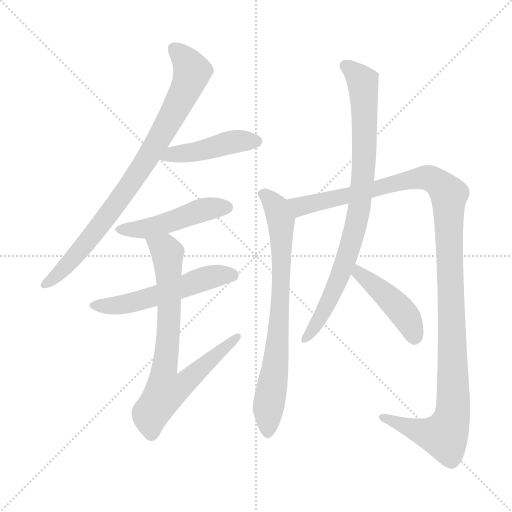
t = 0.00 s
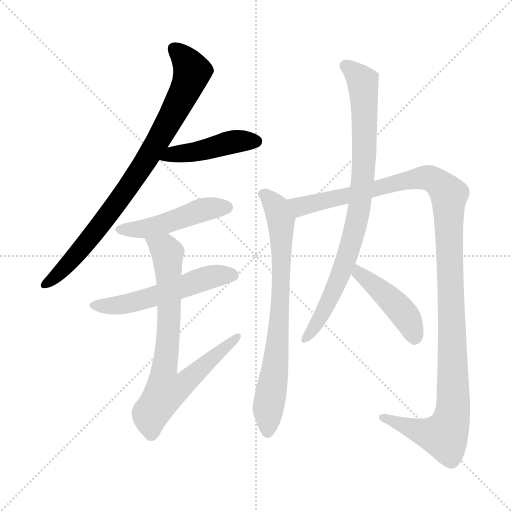
t = 1.60 s
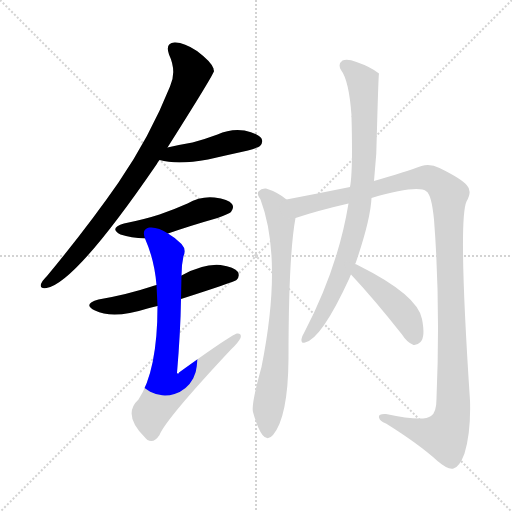
t = 3.19 s
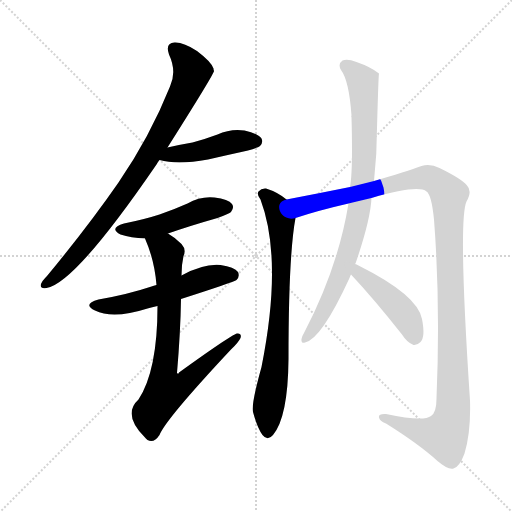
t = 4.79 s
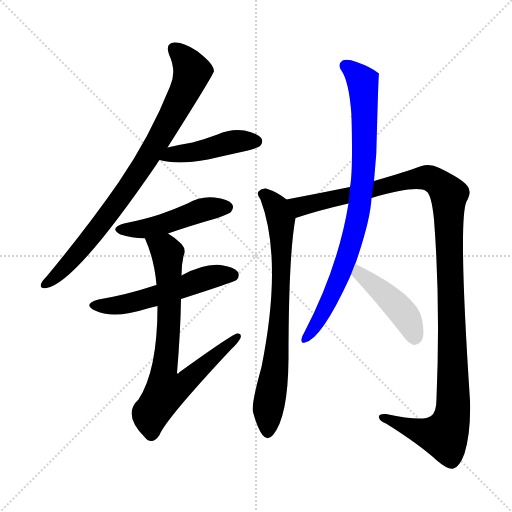
t = 6.38 s
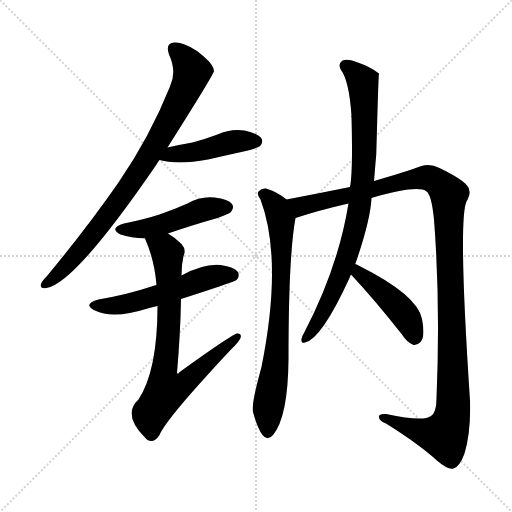
t = 7.98 s

The animated SVG that drew these frames (rendered in a browser with its animation timeline set to each time). Animation: 9 CSS @keyframes rules; one cycle of 7.97 s.

<svg version="1.1" viewBox="0 0 1024 1024" xmlns="http://www.w3.org/2000/svg">
  <g stroke="lightgray" stroke-dasharray="1,1" stroke-width="1" transform="scale(4, 4)">
    <line x1="0" y1="0" x2="256" y2="256"></line>
    <line x1="256" y1="0" x2="0" y2="256"></line>
    <line x1="128" y1="0" x2="128" y2="256"></line>
    <line x1="0" y1="128" x2="256" y2="128"></line>
  </g>
<g transform="scale(1, -1) translate(0, -900)">
   <style type="text/css">
    @keyframes keyframes0 {
      from {
       stroke: blue;
       stroke-dashoffset: 834;
       stroke-width: 128;
       }
       73% {
       animation-timing-function: step-end;
       stroke: blue;
       stroke-dashoffset: 0;
       stroke-width: 128;
       }
       to {
       stroke: black;
       stroke-width: 1024;
       }
       }
       #make-me-a-hanzi-animation-0 {
         animation: keyframes0 0.928711s both;
         animation-delay: 0.000000s;
         animation-timing-function: linear;
       }
    @keyframes keyframes1 {
      from {
       stroke: blue;
       stroke-dashoffset: 446;
       stroke-width: 128;
       }
       59% {
       animation-timing-function: step-end;
       stroke: blue;
       stroke-dashoffset: 0;
       stroke-width: 128;
       }
       to {
       stroke: black;
       stroke-width: 1024;
       }
       }
       #make-me-a-hanzi-animation-1 {
         animation: keyframes1 0.612956s both;
         animation-delay: 0.928711s;
         animation-timing-function: linear;
       }
    @keyframes keyframes2 {
      from {
       stroke: blue;
       stroke-dashoffset: 475;
       stroke-width: 128;
       }
       61% {
       animation-timing-function: step-end;
       stroke: blue;
       stroke-dashoffset: 0;
       stroke-width: 128;
       }
       to {
       stroke: black;
       stroke-width: 1024;
       }
       }
       #make-me-a-hanzi-animation-2 {
         animation: keyframes2 0.636556s both;
         animation-delay: 1.541667s;
         animation-timing-function: linear;
       }
    @keyframes keyframes3 {
      from {
       stroke: blue;
       stroke-dashoffset: 541;
       stroke-width: 128;
       }
       64% {
       animation-timing-function: step-end;
       stroke: blue;
       stroke-dashoffset: 0;
       stroke-width: 128;
       }
       to {
       stroke: black;
       stroke-width: 1024;
       }
       }
       #make-me-a-hanzi-animation-3 {
         animation: keyframes3 0.690267s both;
         animation-delay: 2.178223s;
         animation-timing-function: linear;
       }
    @keyframes keyframes4 {
      from {
       stroke: blue;
       stroke-dashoffset: 736;
       stroke-width: 128;
       }
       71% {
       animation-timing-function: step-end;
       stroke: blue;
       stroke-dashoffset: 0;
       stroke-width: 128;
       }
       to {
       stroke: black;
       stroke-width: 1024;
       }
       }
       #make-me-a-hanzi-animation-4 {
         animation: keyframes4 0.848958s both;
         animation-delay: 2.868490s;
         animation-timing-function: linear;
       }
    @keyframes keyframes5 {
      from {
       stroke: blue;
       stroke-dashoffset: 747;
       stroke-width: 128;
       }
       71% {
       animation-timing-function: step-end;
       stroke: blue;
       stroke-dashoffset: 0;
       stroke-width: 128;
       }
       to {
       stroke: black;
       stroke-width: 1024;
       }
       }
       #make-me-a-hanzi-animation-5 {
         animation: keyframes5 0.857910s both;
         animation-delay: 3.717448s;
         animation-timing-function: linear;
       }
    @keyframes keyframes6 {
      from {
       stroke: blue;
       stroke-dashoffset: 1208;
       stroke-width: 128;
       }
       80% {
       animation-timing-function: step-end;
       stroke: blue;
       stroke-dashoffset: 0;
       stroke-width: 128;
       }
       to {
       stroke: black;
       stroke-width: 1024;
       }
       }
       #make-me-a-hanzi-animation-6 {
         animation: keyframes6 1.233073s both;
         animation-delay: 4.575358s;
         animation-timing-function: linear;
       }
    @keyframes keyframes7 {
      from {
       stroke: blue;
       stroke-dashoffset: 840;
       stroke-width: 128;
       }
       73% {
       animation-timing-function: step-end;
       stroke: blue;
       stroke-dashoffset: 0;
       stroke-width: 128;
       }
       to {
       stroke: black;
       stroke-width: 1024;
       }
       }
       #make-me-a-hanzi-animation-7 {
         animation: keyframes7 0.933594s both;
         animation-delay: 5.808431s;
         animation-timing-function: linear;
       }
    @keyframes keyframes8 {
      from {
       stroke: blue;
       stroke-dashoffset: 441;
       stroke-width: 128;
       }
       59% {
       animation-timing-function: step-end;
       stroke: blue;
       stroke-dashoffset: 0;
       stroke-width: 128;
       }
       to {
       stroke: black;
       stroke-width: 1024;
       }
       }
       #make-me-a-hanzi-animation-8 {
         animation: keyframes8 0.608887s both;
         animation-delay: 6.742025s;
         animation-timing-function: linear;
       }
</style>
<path d="M 335.0 605.0 Q 428.0 752.0 428.0 758.0 Q 427.0 761.0 427.0 763.0 Q 423.0 776.0 394.0 798.0 Q 367.0 816.0 349.0 815.0 Q 330.0 814.0 338.0 791.0 Q 354.0 757.0 340.0 727.0 Q 300.0 627.0 237.0 535.0 Q 176.0 447.0 94.0 348.0 Q 84.0 338.0 82.0 332.0 Q 79.0 322.0 93.0 324.0 Q 150.0 333.0 313.0 571.0 Q 316.0 577.0 319.0 580.0 L 335.0 605.0 Z" fill="lightgray"></path> 
<path d="M 319.0 580.0 Q 355.0 570.0 416.0 581.0 Q 455.0 590.0 496.0 599.0 Q 517.0 605.0 520.0 608.0 Q 527.0 615.0 523.0 623.0 Q 516.0 633.0 489.0 639.0 Q 461.0 643.0 435.0 631.0 Q 411.0 622.0 385.0 615.0 Q 361.0 611.0 335.0 605.0 C 306.0 598.0 290.0 587.0 319.0 580.0 Z" fill="lightgray"></path> 
<path d="M 336.0 433.0 Q 382.0 449.0 435.0 464.0 Q 459.0 473.0 462.0 476.0 Q 469.0 485.0 464.0 492.0 Q 457.0 502.0 429.0 505.0 Q 401.0 508.0 375.0 493.0 Q 348.0 481.0 319.0 471.0 Q 288.0 461.0 248.0 453.0 Q 217.0 444.0 241.0 431.0 Q 262.0 424.0 290.0 423.0 L 336.0 433.0 Z" fill="lightgray"></path> 
<path d="M 362.0 302.0 Q 468.0 336.0 473.0 340.0 Q 480.0 347.0 476.0 356.0 Q 469.0 366.0 441.0 370.0 Q 407.0 373.0 363.0 349.0 L 313.0 330.0 Q 307.0 329.0 303.0 327.0 Q 255.0 311.0 197.0 301.0 Q 164.0 292.0 190.0 279.0 Q 226.0 261.0 295.0 283.0 Q 304.0 286.0 315.0 288.0 L 362.0 302.0 Z" fill="lightgray"></path> 
<path d="M 315.0 288.0 Q 315.0 159.0 277.0 101.0 Q 244.0 71.0 290.0 25.0 Q 291.0 24.0 295.0 20.0 Q 308.0 13.0 319.0 30.0 Q 331.0 61.0 461.0 200.0 Q 477.0 215.0 481.0 224.0 Q 484.0 234.0 474.0 233.0 Q 462.0 230.0 358.0 155.0 Q 357.0 151.0 354.0 154.0 Q 361.0 236.0 362.0 302.0 L 363.0 349.0 Q 363.0 371.0 367.0 388.0 Q 373.0 401.0 363.0 412.0 Q 350.0 425.0 336.0 433.0 C 311.0 450.0 279.0 451.0 290.0 423.0 Q 309.0 380.0 313.0 330.0 L 315.0 288.0 Z" fill="lightgray"></path> 
<path d="M 573.0 501.0 Q 555.0 516.0 532.0 523.0 Q 523.0 524.0 517.0 517.0 Q 513.0 511.0 521.0 501.0 Q 566.0 381.0 523.0 166.0 Q 502.0 91.0 506.0 76.0 Q 515.0 43.0 525.0 30.0 Q 535.0 17.0 546.0 30.0 Q 576.0 66.0 577.0 182.0 Q 577.0 389.0 591.0 464.0 C 595.0 485.0 595.0 485.0 573.0 501.0 Z" fill="lightgray"></path> 
<path d="M 591.0 464.0 Q 636.0 479.0 697.0 493.0 L 743.0 504.0 Q 836.0 531.0 853.0 517.0 Q 863.0 511.0 868.0 461.0 Q 881.0 293.0 873.0 103.0 Q 873.0 75.0 862.0 68.0 Q 847.0 56.0 772.0 72.0 Q 756.0 73.0 758.0 65.0 Q 759.0 58.0 772.0 53.0 Q 839.0 11.0 875.0 -22.0 Q 896.0 -40.0 907.0 -37.0 Q 919.0 -34.0 929.0 -7.0 Q 942.0 36.0 940.0 99.0 Q 916.0 460.0 933.0 497.0 Q 945.0 518.0 934.0 529.0 Q 924.0 542.0 879.0 564.0 Q 861.0 573.0 843.0 568.0 Q 810.0 556.0 748.0 538.0 L 700.0 526.0 Q 636.0 513.0 573.0 501.0 C 544.0 495.0 562.0 455.0 591.0 464.0 Z" fill="lightgray"></path> 
<path d="M 697.0 493.0 Q 676.0 364.0 608.0 234.0 Q 604.0 228.0 603.0 222.0 Q 602.0 212.0 610.0 215.0 Q 643.0 222.0 699.0 344.0 Q 700.0 348.0 702.0 351.0 L 710.0 372.0 Q 710.0 373.0 711.0 373.0 Q 741.0 460.0 743.0 504.0 L 748.0 538.0 Q 754.0 592.0 754.0 644.0 Q 757.0 752.0 758.0 753.0 Q 742.0 766.0 713.0 776.0 Q 695.0 783.0 685.0 779.0 Q 675.0 772.0 682.0 760.0 Q 698.0 739.0 703.0 669.0 Q 702.0 668.0 703.0 665.0 Q 706.0 557.0 700.0 526.0 L 697.0 493.0 Z" fill="lightgray"></path> 
<path d="M 702.0 351.0 Q 748.0 302.0 804.0 231.0 Q 814.0 215.0 827.0 210.0 Q 834.0 209.0 841.0 216.0 Q 851.0 226.0 844.0 262.0 Q 835.0 310.0 717.0 369.0 Q 713.0 372.0 710.0 372.0 C 682.0 383.0 682.0 373.0 702.0 351.0 Z" fill="lightgray"></path> 
      <clipPath id="make-me-a-hanzi-clip-0">
      <path d="M 335.0 605.0 Q 428.0 752.0 428.0 758.0 Q 427.0 761.0 427.0 763.0 Q 423.0 776.0 394.0 798.0 Q 367.0 816.0 349.0 815.0 Q 330.0 814.0 338.0 791.0 Q 354.0 757.0 340.0 727.0 Q 300.0 627.0 237.0 535.0 Q 176.0 447.0 94.0 348.0 Q 84.0 338.0 82.0 332.0 Q 79.0 322.0 93.0 324.0 Q 150.0 333.0 313.0 571.0 Q 316.0 577.0 319.0 580.0 L 335.0 605.0 Z" fill="lightgray"></path>
      </clipPath>
      <path clip-path="url(#make-me-a-hanzi-clip-0)" d="M 349.0 801.0 L 384.0 757.0 L 374.0 726.0 L 324.0 629.0 L 274.0 549.0 L 184.0 428.0 L 128.0 363.0 L 90.0 332.0 " fill="none" id="make-me-a-hanzi-animation-0" stroke-dasharray="706 1412" stroke-linecap="round"></path>

      <clipPath id="make-me-a-hanzi-clip-1">
      <path d="M 319.0 580.0 Q 355.0 570.0 416.0 581.0 Q 455.0 590.0 496.0 599.0 Q 517.0 605.0 520.0 608.0 Q 527.0 615.0 523.0 623.0 Q 516.0 633.0 489.0 639.0 Q 461.0 643.0 435.0 631.0 Q 411.0 622.0 385.0 615.0 Q 361.0 611.0 335.0 605.0 C 306.0 598.0 290.0 587.0 319.0 580.0 Z" fill="lightgray"></path>
      </clipPath>
      <path clip-path="url(#make-me-a-hanzi-clip-1)" d="M 326.0 585.0 L 470.0 617.0 L 512.0 617.0 " fill="none" id="make-me-a-hanzi-animation-1" stroke-dasharray="318 636" stroke-linecap="round"></path>

      <clipPath id="make-me-a-hanzi-clip-2">
      <path d="M 336.0 433.0 Q 382.0 449.0 435.0 464.0 Q 459.0 473.0 462.0 476.0 Q 469.0 485.0 464.0 492.0 Q 457.0 502.0 429.0 505.0 Q 401.0 508.0 375.0 493.0 Q 348.0 481.0 319.0 471.0 Q 288.0 461.0 248.0 453.0 Q 217.0 444.0 241.0 431.0 Q 262.0 424.0 290.0 423.0 L 336.0 433.0 Z" fill="lightgray"></path>
      </clipPath>
      <path clip-path="url(#make-me-a-hanzi-clip-2)" d="M 242.0 443.0 L 284.0 441.0 L 411.0 482.0 L 454.0 485.0 " fill="none" id="make-me-a-hanzi-animation-2" stroke-dasharray="347 694" stroke-linecap="round"></path>

      <clipPath id="make-me-a-hanzi-clip-3">
      <path d="M 362.0 302.0 Q 468.0 336.0 473.0 340.0 Q 480.0 347.0 476.0 356.0 Q 469.0 366.0 441.0 370.0 Q 407.0 373.0 363.0 349.0 L 313.0 330.0 Q 307.0 329.0 303.0 327.0 Q 255.0 311.0 197.0 301.0 Q 164.0 292.0 190.0 279.0 Q 226.0 261.0 295.0 283.0 Q 304.0 286.0 315.0 288.0 L 362.0 302.0 Z" fill="lightgray"></path>
      </clipPath>
      <path clip-path="url(#make-me-a-hanzi-clip-3)" d="M 191.0 291.0 L 221.0 288.0 L 263.0 294.0 L 416.0 345.0 L 467.0 348.0 " fill="none" id="make-me-a-hanzi-animation-3" stroke-dasharray="413 826" stroke-linecap="round"></path>

      <clipPath id="make-me-a-hanzi-clip-4">
      <path d="M 315.0 288.0 Q 315.0 159.0 277.0 101.0 Q 244.0 71.0 290.0 25.0 Q 291.0 24.0 295.0 20.0 Q 308.0 13.0 319.0 30.0 Q 331.0 61.0 461.0 200.0 Q 477.0 215.0 481.0 224.0 Q 484.0 234.0 474.0 233.0 Q 462.0 230.0 358.0 155.0 Q 357.0 151.0 354.0 154.0 Q 361.0 236.0 362.0 302.0 L 363.0 349.0 Q 363.0 371.0 367.0 388.0 Q 373.0 401.0 363.0 412.0 Q 350.0 425.0 336.0 433.0 C 311.0 450.0 279.0 451.0 290.0 423.0 Q 309.0 380.0 313.0 330.0 L 315.0 288.0 Z" fill="lightgray"></path>
      </clipPath>
      <path clip-path="url(#make-me-a-hanzi-clip-4)" d="M 299.0 418.0 L 331.0 400.0 L 335.0 388.0 L 338.0 269.0 L 329.0 164.0 L 354.0 162.0 L 362.0 130.0 L 475.0 226.0 " fill="none" id="make-me-a-hanzi-animation-4" stroke-dasharray="608 1216" stroke-linecap="round"></path>

      <clipPath id="make-me-a-hanzi-clip-5">
      <path d="M 573.0 501.0 Q 555.0 516.0 532.0 523.0 Q 523.0 524.0 517.0 517.0 Q 513.0 511.0 521.0 501.0 Q 566.0 381.0 523.0 166.0 Q 502.0 91.0 506.0 76.0 Q 515.0 43.0 525.0 30.0 Q 535.0 17.0 546.0 30.0 Q 576.0 66.0 577.0 182.0 Q 577.0 389.0 591.0 464.0 C 595.0 485.0 595.0 485.0 573.0 501.0 Z" fill="lightgray"></path>
      </clipPath>
      <path clip-path="url(#make-me-a-hanzi-clip-5)" d="M 526.0 512.0 L 554.0 484.0 L 563.0 444.0 L 559.0 258.0 L 536.0 82.0 L 536.0 35.0 " fill="none" id="make-me-a-hanzi-animation-5" stroke-dasharray="619 1238" stroke-linecap="round"></path>

      <clipPath id="make-me-a-hanzi-clip-6">
      <path d="M 591.0 464.0 Q 636.0 479.0 697.0 493.0 L 743.0 504.0 Q 836.0 531.0 853.0 517.0 Q 863.0 511.0 868.0 461.0 Q 881.0 293.0 873.0 103.0 Q 873.0 75.0 862.0 68.0 Q 847.0 56.0 772.0 72.0 Q 756.0 73.0 758.0 65.0 Q 759.0 58.0 772.0 53.0 Q 839.0 11.0 875.0 -22.0 Q 896.0 -40.0 907.0 -37.0 Q 919.0 -34.0 929.0 -7.0 Q 942.0 36.0 940.0 99.0 Q 916.0 460.0 933.0 497.0 Q 945.0 518.0 934.0 529.0 Q 924.0 542.0 879.0 564.0 Q 861.0 573.0 843.0 568.0 Q 810.0 556.0 748.0 538.0 L 700.0 526.0 Q 636.0 513.0 573.0 501.0 C 544.0 495.0 562.0 455.0 591.0 464.0 Z" fill="lightgray"></path>
      </clipPath>
      <path clip-path="url(#make-me-a-hanzi-clip-6)" d="M 581.0 497.0 L 601.0 487.0 L 853.0 545.0 L 875.0 536.0 L 896.0 514.0 L 907.0 166.0 L 902.0 59.0 L 889.0 29.0 L 855.0 33.0 L 766.0 66.0 " fill="none" id="make-me-a-hanzi-animation-6" stroke-dasharray="1080 2160" stroke-linecap="round"></path>

      <clipPath id="make-me-a-hanzi-clip-7">
      <path d="M 697.0 493.0 Q 676.0 364.0 608.0 234.0 Q 604.0 228.0 603.0 222.0 Q 602.0 212.0 610.0 215.0 Q 643.0 222.0 699.0 344.0 Q 700.0 348.0 702.0 351.0 L 710.0 372.0 Q 710.0 373.0 711.0 373.0 Q 741.0 460.0 743.0 504.0 L 748.0 538.0 Q 754.0 592.0 754.0 644.0 Q 757.0 752.0 758.0 753.0 Q 742.0 766.0 713.0 776.0 Q 695.0 783.0 685.0 779.0 Q 675.0 772.0 682.0 760.0 Q 698.0 739.0 703.0 669.0 Q 702.0 668.0 703.0 665.0 Q 706.0 557.0 700.0 526.0 L 697.0 493.0 Z" fill="lightgray"></path>
      </clipPath>
      <path clip-path="url(#make-me-a-hanzi-clip-7)" d="M 692.0 768.0 L 725.0 737.0 L 728.0 708.0 L 729.0 608.0 L 720.0 491.0 L 678.0 340.0 L 634.0 253.0 L 611.0 223.0 " fill="none" id="make-me-a-hanzi-animation-7" stroke-dasharray="712 1424" stroke-linecap="round"></path>

      <clipPath id="make-me-a-hanzi-clip-8">
      <path d="M 702.0 351.0 Q 748.0 302.0 804.0 231.0 Q 814.0 215.0 827.0 210.0 Q 834.0 209.0 841.0 216.0 Q 851.0 226.0 844.0 262.0 Q 835.0 310.0 717.0 369.0 Q 713.0 372.0 710.0 372.0 C 682.0 383.0 682.0 373.0 702.0 351.0 Z" fill="lightgray"></path>
      </clipPath>
      <path clip-path="url(#make-me-a-hanzi-clip-8)" d="M 711.0 365.0 L 805.0 275.0 L 823.0 248.0 L 828.0 226.0 " fill="none" id="make-me-a-hanzi-animation-8" stroke-dasharray="313 626" stroke-linecap="round"></path>

</g>
</svg>
